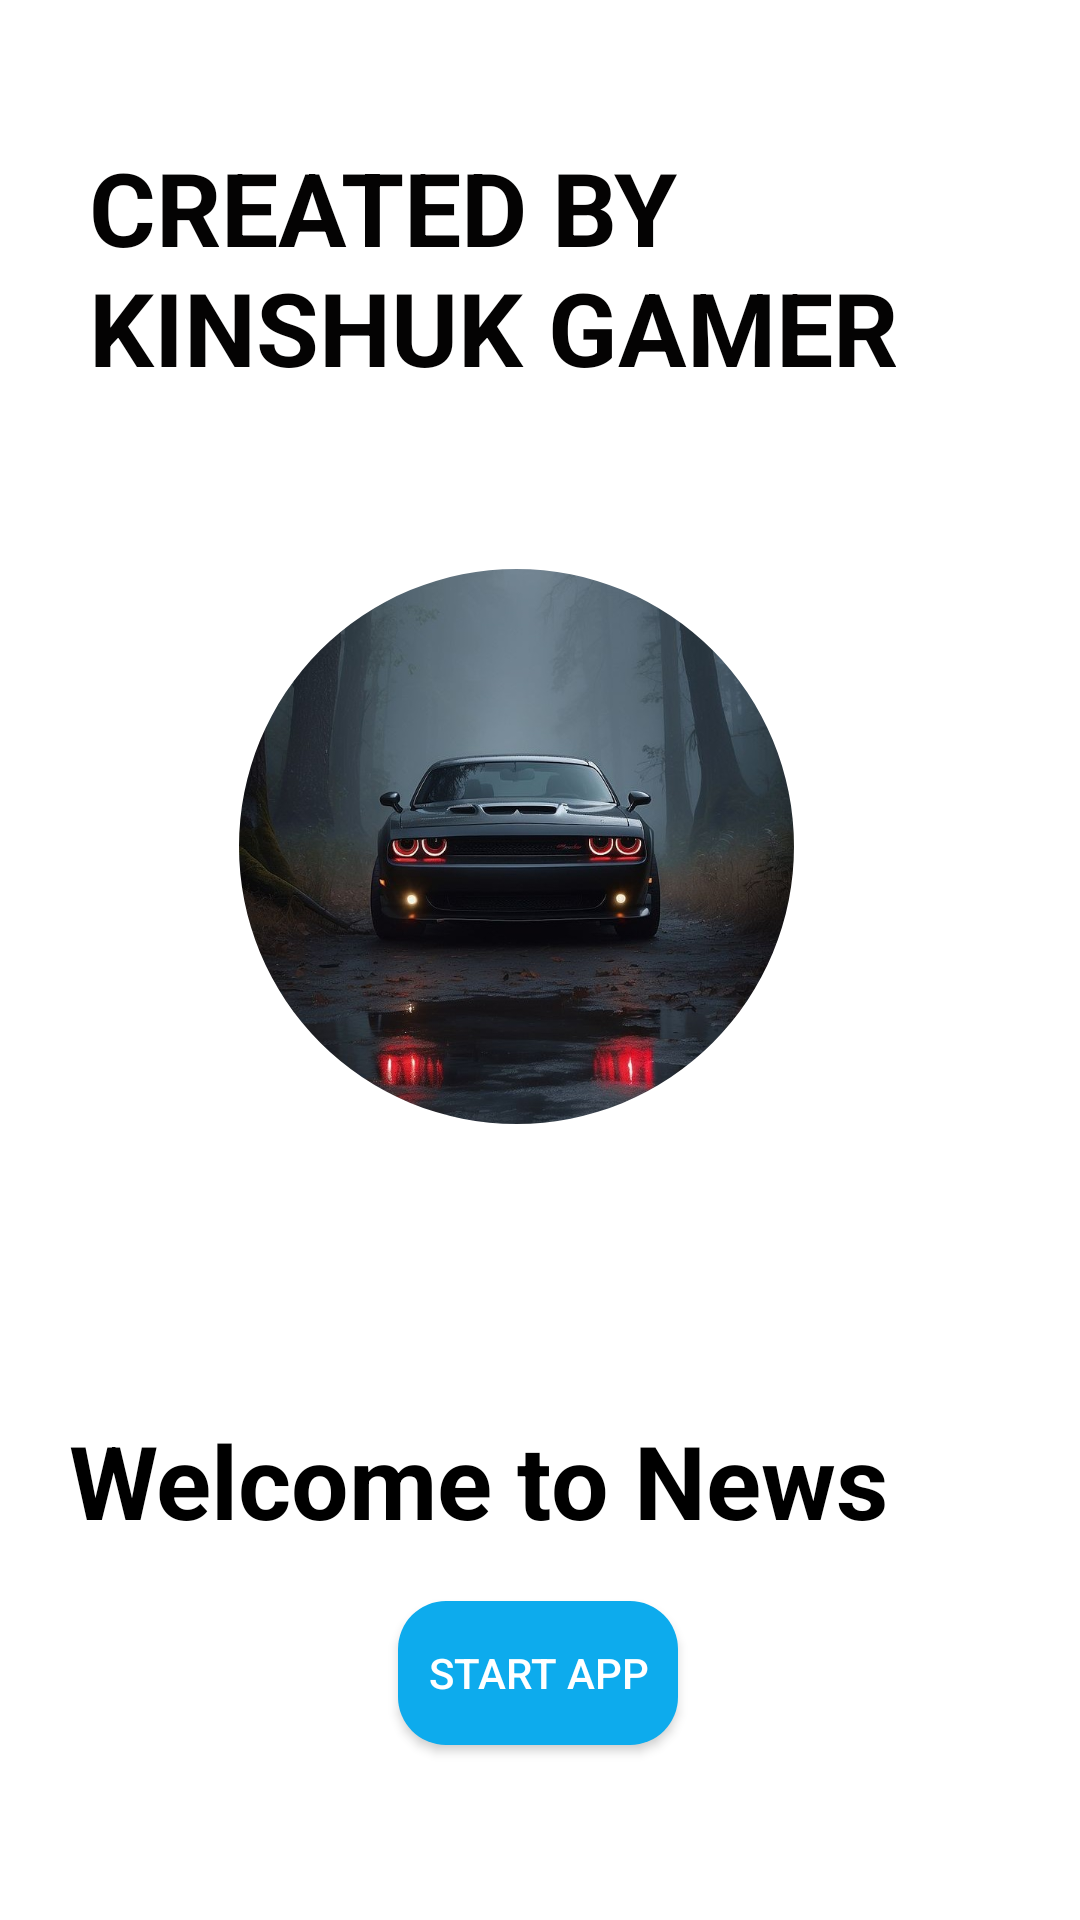

Here is an Android app screen rendered from its layout file. Give the layout XML and the strings, colors and styles it references.
<!-- AndroidManifest.xml: application theme Theme.NewsApp -->
<!-- res/layout/activity_start.xml -->
<?xml version="1.0" encoding="utf-8"?>
<androidx.constraintlayout.widget.ConstraintLayout xmlns:android="http://schemas.android.com/apk/res/android"
    xmlns:app="http://schemas.android.com/apk/res-auto"
    xmlns:tools="http://schemas.android.com/tools"
    android:layout_width="match_parent"
    android:layout_height="match_parent"
    android:background="@color/white">

    

    

    

    <TextView
        android:id="@+id/tvWelcome"
        android:layout_width="315dp"
        android:layout_height="41dp"
        android:layout_marginTop="96dp"
        android:text="Welcome to News App"
        android:textColor="@android:color/black"
        android:textSize="34sp"
        android:textStyle="bold"
        app:layout_constraintEnd_toEndOf="parent"
        app:layout_constraintHorizontal_bias="0.51"
        app:layout_constraintStart_toStartOf="parent"
        app:layout_constraintTop_toBottomOf="@+id/imageView3" />

    <Button
        android:id="@+id/btnStart"
        android:layout_width="wrap_content"
        android:layout_height="wrap_content"

        android:background="@drawable/input_background"
        android:backgroundTint="#0DABED"
        android:padding="10dp"
        android:text="Start App"
        android:textColor="@android:color/white"
        app:layout_constraintBottom_toBottomOf="parent"
        app:layout_constraintEnd_toEndOf="parent"
        app:layout_constraintHorizontal_bias="0.498"
        app:layout_constraintStart_toStartOf="parent"
        app:layout_constraintTop_toBottomOf="@id/tvWelcome"
        app:layout_constraintVertical_bias="0.272"
        tools:ignore="HardcodedText" />

    <com.google.android.material.imageview.ShapeableImageView
        android:id="@+id/imageView3"
        android:layout_width="185dp"
        android:layout_height="185dp"
        android:scaleType="centerCrop"
        android:src="@drawable/cars_wallpaper"
        app:layout_constraintBottom_toBottomOf="parent"
        app:layout_constraintEnd_toEndOf="parent"
        app:layout_constraintHorizontal_bias="0.455"
        app:layout_constraintStart_toStartOf="parent"
        app:layout_constraintTop_toTopOf="parent"
        app:layout_constraintVertical_bias="0.417"
        app:shapeAppearanceOverlay="@style/CircleImageStyle" />

    <TextView
        android:id="@+id/textView"
        android:layout_width="313dp"
        android:layout_height="88dp"
        android:text="CREATED BY KINSHUK GAMER"
        android:textColor="#040303"
        android:textColorLink="#000000"
        android:textSize="34sp"
        android:textStyle="bold"
        app:layout_constraintBottom_toTopOf="@+id/imageView3"
        app:layout_constraintEnd_toEndOf="parent"
        app:layout_constraintHorizontal_bias="0.632"
        app:layout_constraintStart_toStartOf="parent"
        app:layout_constraintTop_toTopOf="parent"
        app:layout_constraintVertical_bias="0.457" />

</androidx.constraintlayout.widget.ConstraintLayout>
<!-- resources referenced by this layout -->
<resources>
  <color name="white">#FFFFFFFF</color>
  <!-- drawable cars_wallpaper: jpeg bitmap (drawable, 116741 bytes) -->
  <!-- drawable input_background (drawable) -->
  <?xml version="1.0" encoding="utf-8"?>
  <shape xmlns:android="http://schemas.android.com/apk/res/android"
      android:shape="rectangle">
      <corners android:radius="16dp"/>
      <solid android:color="#FFFFFF"/>
      <padding android:left="12dp" android:right="12dp"/>
  </shape>
  <style name="CircleImageStyle">
          <item name="cornerFamily">rounded</item>
          <item name="cornerSize">50%</item>
      </style>
  <style name="Theme.NewsApp" parent="Theme.MaterialComponents.DayNight.NoActionBar">
  
      
          <item name="colorPrimary">@color/purple_500</item>
          <item name="colorPrimaryVariant">@color/purple_700</item>
          <item name="colorOnPrimary">@color/white</item>
          <item name="android:windowBackground">@color/white</item>
          <item name="android:textColor">@color/black</item>
      </style>
  <color name="purple_500">#6200EE</color>
  <color name="purple_700">#3700B3</color>
  <color name="black">#FF000000</color>
</resources>
